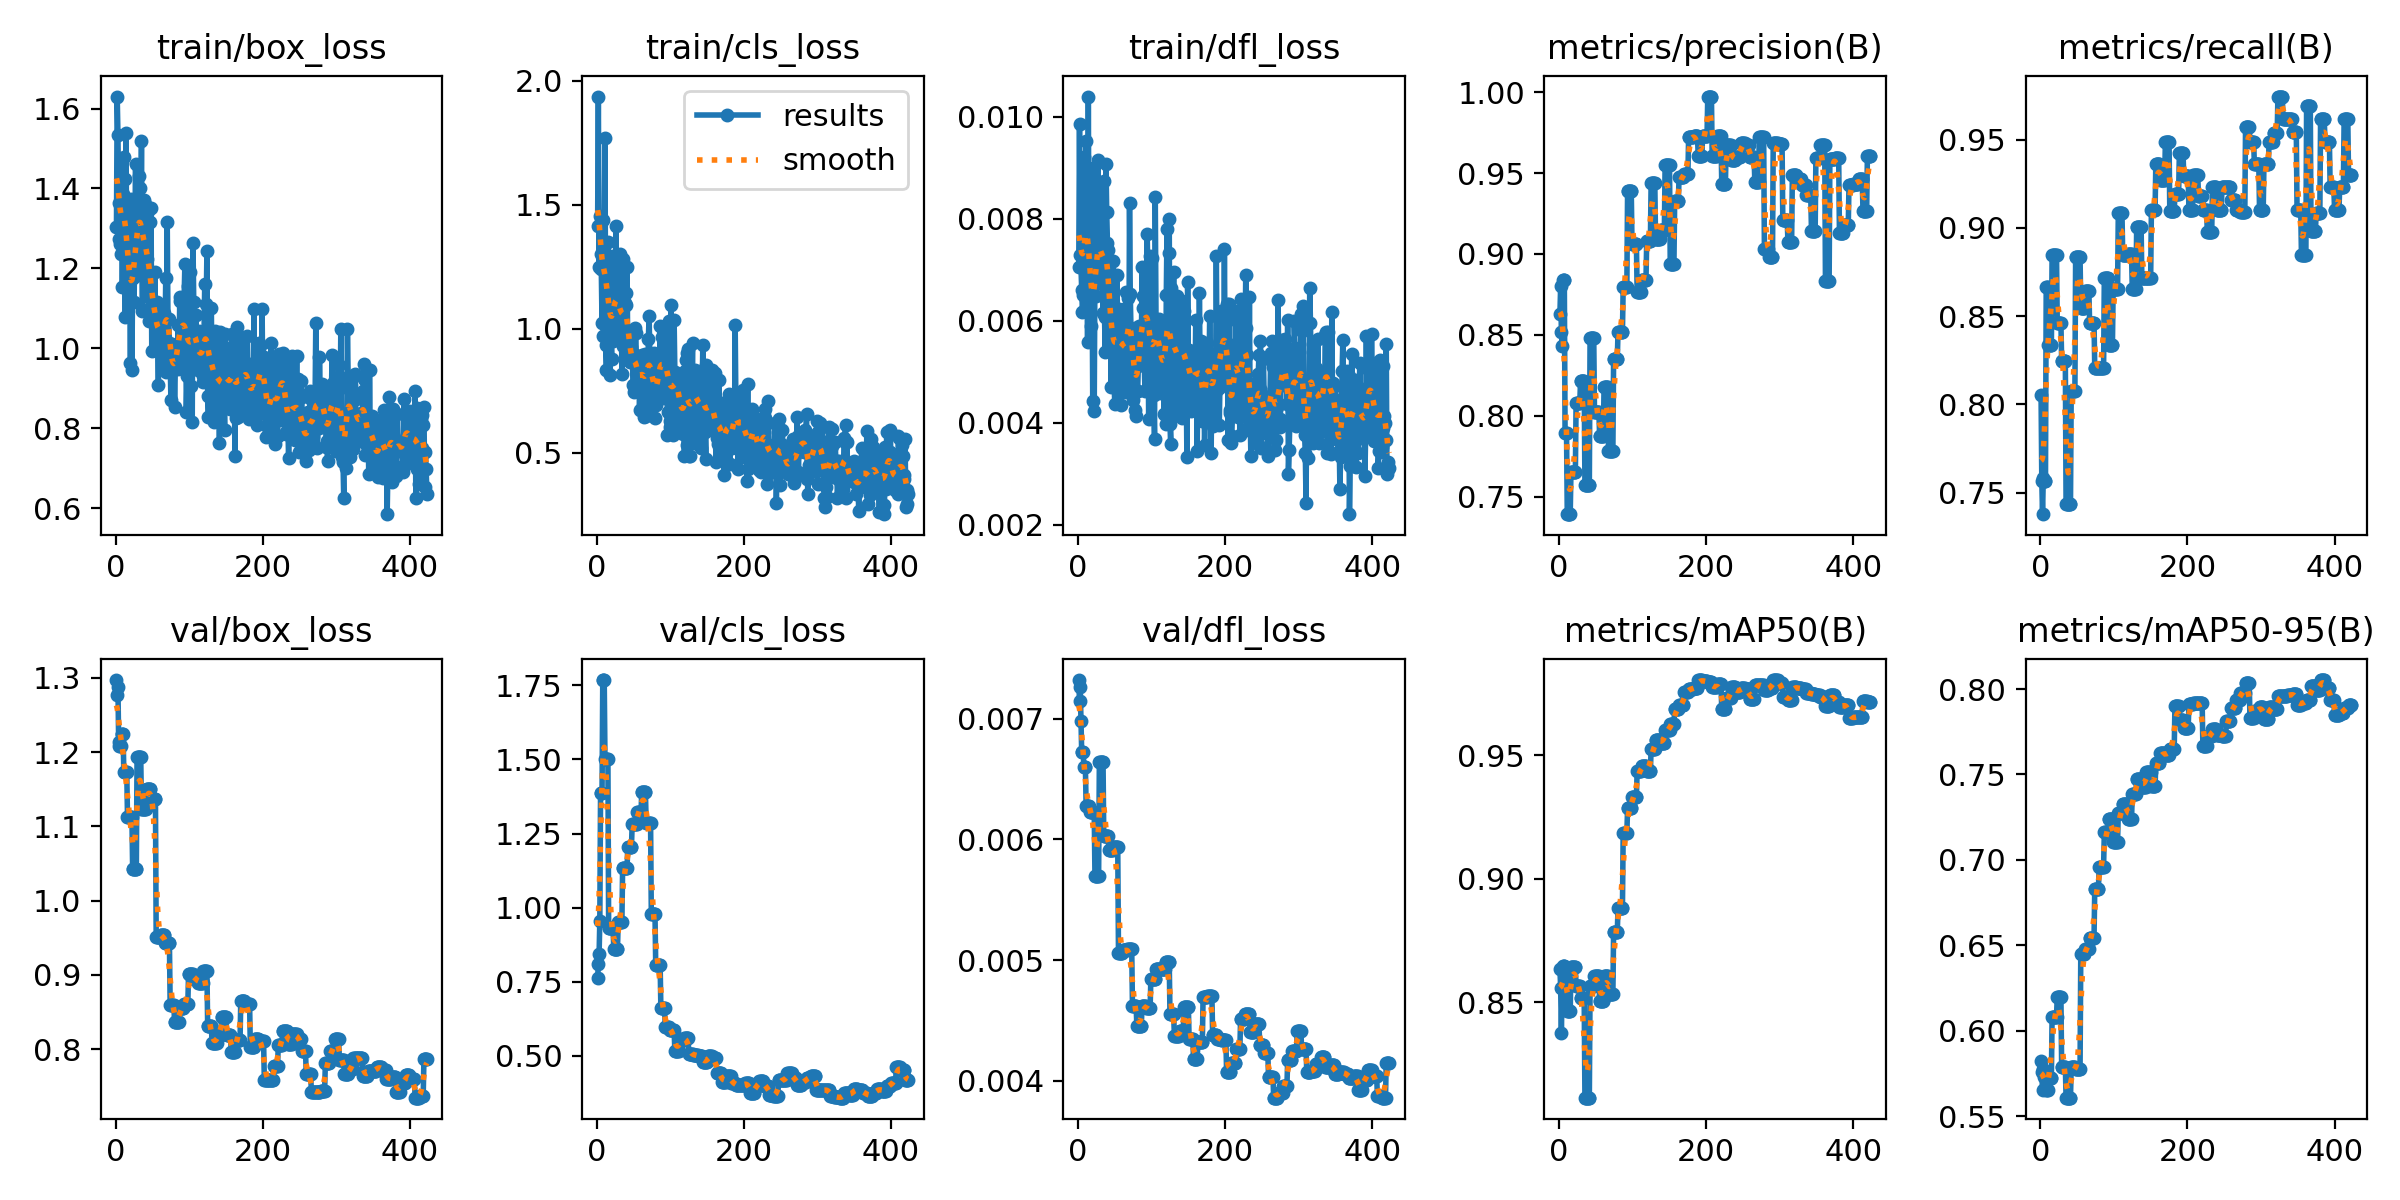

Source data for this figure (header and first rows):
epoch, time, train/box_loss, train/cls_loss, train/dfl_loss, metrics/precision(B), metrics/recall(B), metrics/mAP50(B), metrics/mAP50-95(B), val/box_loss, val/cls_loss, val/dfl_loss, lr/pg0, lr/pg1, lr/pg2
1, 1.6, 1.303, 1.413, 0.00706, 0.8627, 0.8054, 0.8636, 0.5821, 1.297, 0.7605, 0.00732, 0.0002, 0.0002, 0.0962
2, 4.358, 1.63, 1.937, 0.00986, 0.8802, 0.7564, 0.856, 0.5759, 1.276, 0.8098, 0.00715, 0.0004496, 0.0004496, 0.09145
3, 6.131, 1.535, 1.249, 0.00729, 0.8519, 0.7378, 0.8376, 0.5653, 1.287, 0.8416, 0.00726, 0.0006986, 0.0006986, 0.0867
4, 7.927, 1.363, 1.453, 0.00705, 0.8431, 0.758, 0.856, 0.5774, 1.213, 0.9547, 0.00698, 0.0009472, 0.0009472, 0.08195
5, 9.684, 1.272, 1.299, 0.00661, 0.8842, 0.7564, 0.8645, 0.5728, 1.209, 1.388, 0.00672, 0.001195, 0.001195, 0.0772
6, 11.43, 1.262, 1.24, 0.00618, 0.8842, 0.7564, 0.8645, 0.5728, 1.209, 1.388, 0.00672, 0.001443, 0.001443, 0.07244
7, 13.33, 1.237, 1.021, 0.0065, 0.8842, 0.7564, 0.8645, 0.5728, 1.209, 1.388, 0.00672, 0.00169, 0.00169, 0.06769
8, 15.3, 1.463, 1.438, 0.00921, 0.7897, 0.8665, 0.8607, 0.5651, 1.224, 1.768, 0.0066, 0.001936, 0.001936, 0.06294
9, 17.02, 1.152, 0.972, 0.00622, 0.7897, 0.8665, 0.8607, 0.5651, 1.224, 1.768, 0.0066, 0.002183, 0.002183, 0.05818
10, 18.87, 1.386, 1.337, 0.00786, 0.7897, 0.8665, 0.8607, 0.5651, 1.224, 1.768, 0.0066, 0.002428, 0.002428, 0.05343
11, 20.8, 1.479, 1.768, 0.00953, 0.7392, 0.8333, 0.8464, 0.5722, 1.174, 1.502, 0.00628, 0.002673, 0.002673, 0.04867
12, 22.66, 1.424, 0.9338, 0.00815, 0.7392, 0.8333, 0.8464, 0.5722, 1.174, 1.502, 0.00628, 0.002918, 0.002918, 0.04392
13, 24.62, 1.078, 0.8315, 0.00559, 0.7392, 0.8333, 0.8464, 0.5722, 1.174, 1.502, 0.00628, 0.003162, 0.003162, 0.03916
14, 26.38, 1.54, 1.279, 0.0104, 0.7392, 0.8333, 0.8464, 0.5722, 1.174, 1.502, 0.00628, 0.003406, 0.003406, 0.03441
15, 28.06, 1.177, 1.349, 0.00672, 0.7392, 0.8333, 0.8464, 0.5722, 1.174, 1.502, 0.00628, 0.003649, 0.003649, 0.02965
16, 29.72, 1.273, 1.08, 0.00661, 0.7651, 0.8846, 0.8642, 0.6083, 1.113, 0.9295, 0.00623, 0.003891, 0.003891, 0.02489
17, 31.49, 1.172, 1.138, 0.00656, 0.7651, 0.8846, 0.8642, 0.6083, 1.113, 0.9295, 0.00623, 0.004133, 0.004133, 0.02013
18, 33.24, 1.123, 0.8129, 0.00591, 0.7651, 0.8846, 0.8642, 0.6083, 1.113, 0.9295, 0.00623, 0.004375, 0.004375, 0.01538
19, 35.07, 1.302, 1.005, 0.00715, 0.7651, 0.8846, 0.8642, 0.6083, 1.113, 0.9295, 0.00623, 0.004616, 0.004616, 0.01062
20, 36.67, 0.9627, 0.879, 0.00443, 0.7651, 0.8846, 0.8642, 0.6083, 1.113, 0.9295, 0.00623, 0.004857, 0.004857, 0.005857
21, 38, 1.374, 1.291, 0.00899, 0.7651, 0.8846, 0.8642, 0.6083, 1.113, 0.9295, 0.00623, 0.004901, 0.004901, 0.004901
22, 39.61, 0.9455, 0.9502, 0.00423, 0.7651, 0.8846, 0.8642, 0.6083, 1.113, 0.9295, 0.00623, 0.004896, 0.004896, 0.004896
23, 41.56, 1.19, 1.035, 0.00707, 0.8076, 0.8461, 0.8567, 0.6198, 1.042, 0.8612, 0.0057, 0.004891, 0.004891, 0.004891
24, 43.25, 1.177, 1.205, 0.0073, 0.8076, 0.8461, 0.8567, 0.6198, 1.042, 0.8612, 0.0057, 0.004886, 0.004886, 0.004886
25, 45.1, 1.117, 0.997, 0.00649, 0.8076, 0.8461, 0.8567, 0.6198, 1.042, 0.8612, 0.0057, 0.004881, 0.004881, 0.004881
26, 46.97, 1.281, 1.414, 0.00772, 0.8076, 0.8461, 0.8567, 0.6198, 1.042, 0.8612, 0.0057, 0.004876, 0.004876, 0.004876
27, 48.74, 1.461, 1.08, 0.00916, 0.8076, 0.8461, 0.8567, 0.6198, 1.042, 0.8612, 0.0057, 0.004871, 0.004871, 0.004871
28, 50.47, 1.188, 0.9896, 0.007, 0.8076, 0.8461, 0.8567, 0.6198, 1.042, 0.8612, 0.0057, 0.004866, 0.004866, 0.004866
29, 52.22, 1.184, 1.136, 0.00729, 0.8212, 0.8246, 0.8517, 0.579, 1.193, 0.9511, 0.00664, 0.004861, 0.004861, 0.004861
30, 54.03, 1.274, 0.9684, 0.00688, 0.8212, 0.8246, 0.8517, 0.579, 1.193, 0.9511, 0.00664, 0.004856, 0.004856, 0.004856
31, 55.98, 1.432, 1.299, 0.00802, 0.8212, 0.8246, 0.8517, 0.579, 1.193, 0.9511, 0.00664, 0.004851, 0.004851, 0.004851
32, 57.66, 1.317, 0.9787, 0.00672, 0.8212, 0.8246, 0.8517, 0.579, 1.193, 0.9511, 0.00664, 0.004847, 0.004847, 0.004847
33, 59.45, 1.401, 1.157, 0.00817, 0.8212, 0.8246, 0.8517, 0.579, 1.193, 0.9511, 0.00664, 0.004842, 0.004842, 0.004842
34, 61.08, 1.283, 0.8178, 0.00615, 0.8212, 0.8246, 0.8517, 0.579, 1.193, 0.9511, 0.00664, 0.004837, 0.004837, 0.004837
35, 62.9, 1.518, 1.279, 0.00874, 0.7575, 0.7436, 0.8115, 0.5608, 1.124, 1.133, 0.00603, 0.004832, 0.004832, 0.004832
36, 64.58, 1.093, 0.9282, 0.00608, 0.7575, 0.7436, 0.8115, 0.5608, 1.124, 1.133, 0.00603, 0.004827, 0.004827, 0.004827
37, 66.48, 1.096, 0.9826, 0.00539, 0.7575, 0.7436, 0.8115, 0.5608, 1.124, 1.133, 0.00603, 0.004822, 0.004822, 0.004822
38, 68.29, 1.371, 1.105, 0.00908, 0.7575, 0.7436, 0.8115, 0.5608, 1.124, 1.133, 0.00603, 0.004817, 0.004817, 0.004817
39, 69.98, 1.301, 1.142, 0.00813, 0.7575, 0.7436, 0.8115, 0.5608, 1.124, 1.133, 0.00603, 0.004812, 0.004812, 0.004812
40, 71.8, 1.362, 1.093, 0.00753, 0.7575, 0.7436, 0.8115, 0.5608, 1.124, 1.133, 0.00603, 0.004807, 0.004807, 0.004807
41, 73.42, 1.25, 1.248, 0.0074, 0.7575, 0.7436, 0.8115, 0.5608, 1.124, 1.133, 0.00603, 0.004802, 0.004802, 0.004802
42, 75.31, 1.131, 0.8979, 0.00543, 0.8484, 0.8077, 0.8568, 0.5788, 1.151, 1.206, 0.00591, 0.004797, 0.004797, 0.004797
43, 77.18, 1.224, 0.9618, 0.00664, 0.8484, 0.8077, 0.8568, 0.5788, 1.151, 1.206, 0.00591, 0.004792, 0.004792, 0.004792
44, 78.77, 1.343, 0.9138, 0.00619, 0.8484, 0.8077, 0.8568, 0.5788, 1.151, 1.206, 0.00591, 0.004787, 0.004787, 0.004787
45, 80.26, 1.067, 0.8669, 0.00471, 0.8484, 0.8077, 0.8568, 0.5788, 1.151, 1.206, 0.00591, 0.004782, 0.004782, 0.004782
46, 81.57, 1.317, 0.9256, 0.00621, 0.8484, 0.8077, 0.8568, 0.5788, 1.151, 1.206, 0.00591, 0.004777, 0.004777, 0.004777
47, 82.89, 1.099, 0.8641, 0.00538, 0.8484, 0.8077, 0.8568, 0.5788, 1.151, 1.206, 0.00591, 0.004772, 0.004772, 0.004772
48, 84.74, 1.351, 0.974, 0.00717, 0.8022, 0.8837, 0.8608, 0.5774, 1.137, 1.281, 0.00594, 0.004767, 0.004767, 0.004767
49, 86.51, 0.9922, 0.7725, 0.00476, 0.8022, 0.8837, 0.8608, 0.5774, 1.137, 1.281, 0.00594, 0.004762, 0.004762, 0.004762
50, 88.17, 1.096, 0.7442, 0.00438, 0.8022, 0.8837, 0.8608, 0.5774, 1.137, 1.281, 0.00594, 0.004757, 0.004757, 0.004757
51, 89.84, 1.092, 0.8961, 0.00533, 0.8022, 0.8837, 0.8608, 0.5774, 1.137, 1.281, 0.00594, 0.004752, 0.004752, 0.004752
52, 91.5, 1.076, 1.001, 0.00584, 0.8022, 0.8837, 0.8608, 0.5774, 1.137, 1.281, 0.00594, 0.004748, 0.004748, 0.004748
53, 93.25, 1.192, 0.9836, 0.0069, 0.8022, 0.8837, 0.8608, 0.5774, 1.137, 1.281, 0.00594, 0.004743, 0.004743, 0.004743
54, 95.18, 1.105, 0.7465, 0.00543, 0.8022, 0.8837, 0.8608, 0.5774, 1.137, 1.281, 0.00594, 0.004738, 0.004738, 0.004738
55, 96.95, 0.9961, 0.8426, 0.0052, 0.7873, 0.8545, 0.8505, 0.6452, 0.9504, 1.321, 0.00506, 0.004733, 0.004733, 0.004733
56, 98.76, 1.115, 0.7534, 0.00624, 0.7873, 0.8545, 0.8505, 0.6452, 0.9504, 1.321, 0.00506, 0.004728, 0.004728, 0.004728
57, 100.4, 1.015, 0.8581, 0.00486, 0.7873, 0.8545, 0.8505, 0.6452, 0.9504, 1.321, 0.00506, 0.004723, 0.004723, 0.004723
58, 102.2, 0.9077, 0.6726, 0.00436, 0.7873, 0.8545, 0.8505, 0.6452, 0.9504, 1.321, 0.00506, 0.004718, 0.004718, 0.004718
59, 103.9, 1.075, 0.8244, 0.00563, 0.7873, 0.8545, 0.8505, 0.6452, 0.9504, 1.321, 0.00506, 0.004713, 0.004713, 0.004713
60, 105.8, 1.088, 0.8185, 0.00608, 0.7873, 0.8545, 0.8505, 0.6452, 0.9504, 1.321, 0.00506, 0.004708, 0.004708, 0.004708
... 363 more rows
